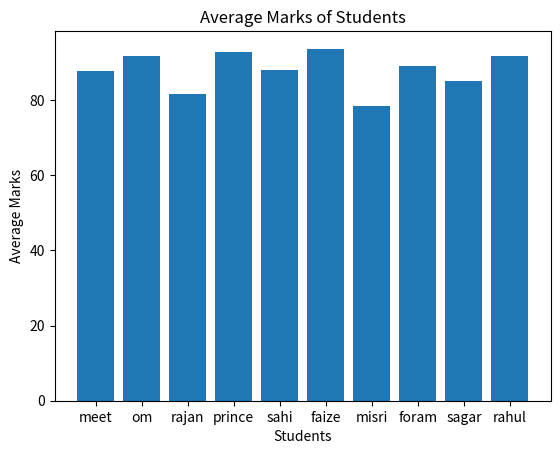

Here is the Python script that generated this plot:
# ## Task 1: Student Performance Analysis

# Create a Pandas DataFrame containing the names of 10 students along with their marks in Mathematics, Science, and English.

# - Calculate the total and average marks for each student.
# - Find the student with the highest average marks.
# - Create a **bar chart using Matplotlib** showing the average marks of each student.




import pandas as pd
import matplotlib.pyplot as plt

data = {
    "student_name": ["meet","om","rajan","prince","sahi","faize","misri","foram","sagar","rahul"],

    "math_score": [85, 92, 78, 90, 88, 95, 76, 89, 82, 91],

    "science_score": [88, 95, 82, 93, 90, 92, 80, 87, 85, 94],

    "english_score": [90, 88, 85, 95, 86, 94, 79, 91, 88, 90]
}

df = pd.DataFrame(data)

# Total marks for each student
df["total"] = (
    df["math_score"] +
    df["science_score"] +
    df["english_score"]
)

# Average marks for each student
df["average"] = df[
    ["math_score", "science_score", "english_score"]
].mean(axis=1)

print(df)

# Student with highest average
highest = df.loc[df["average"].idxmax()]

print("Student with highest average:", highest["student_name"])
print("Highest average:", highest["average"])

# Bar chart
plt.bar(df["student_name"], df["average"])

plt.xlabel("Students")
plt.ylabel("Average Marks")
plt.title("Average Marks of Students")

plt.show()
